Labelled photos from "PBC_dataset_split", an image-classification folder in XuanHoangee2/WhileBloodCellClassification. The possible labels are: basophil, eosinophil, erythroblast, lymphocyte, monocyte, neutrophil, platelet.

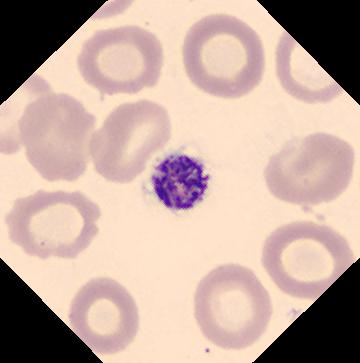
Label: platelet

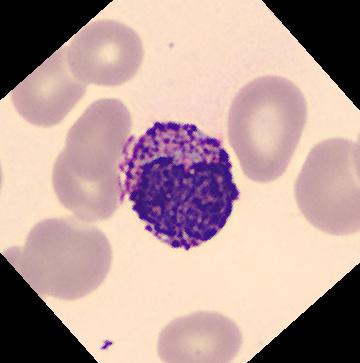
Label: basophil

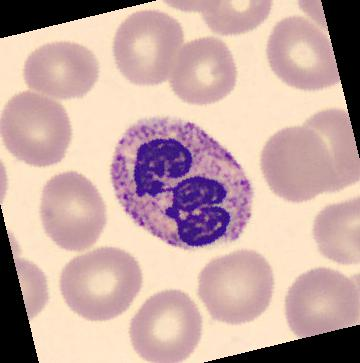
Label: neutrophil

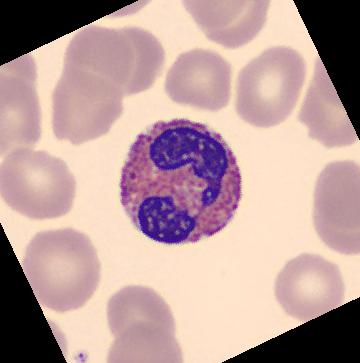
Label: eosinophil

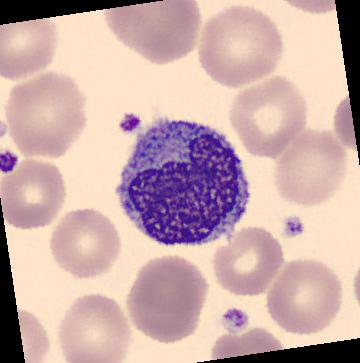
Label: monocyte

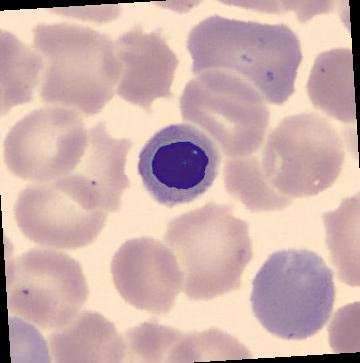
Label: erythroblast
